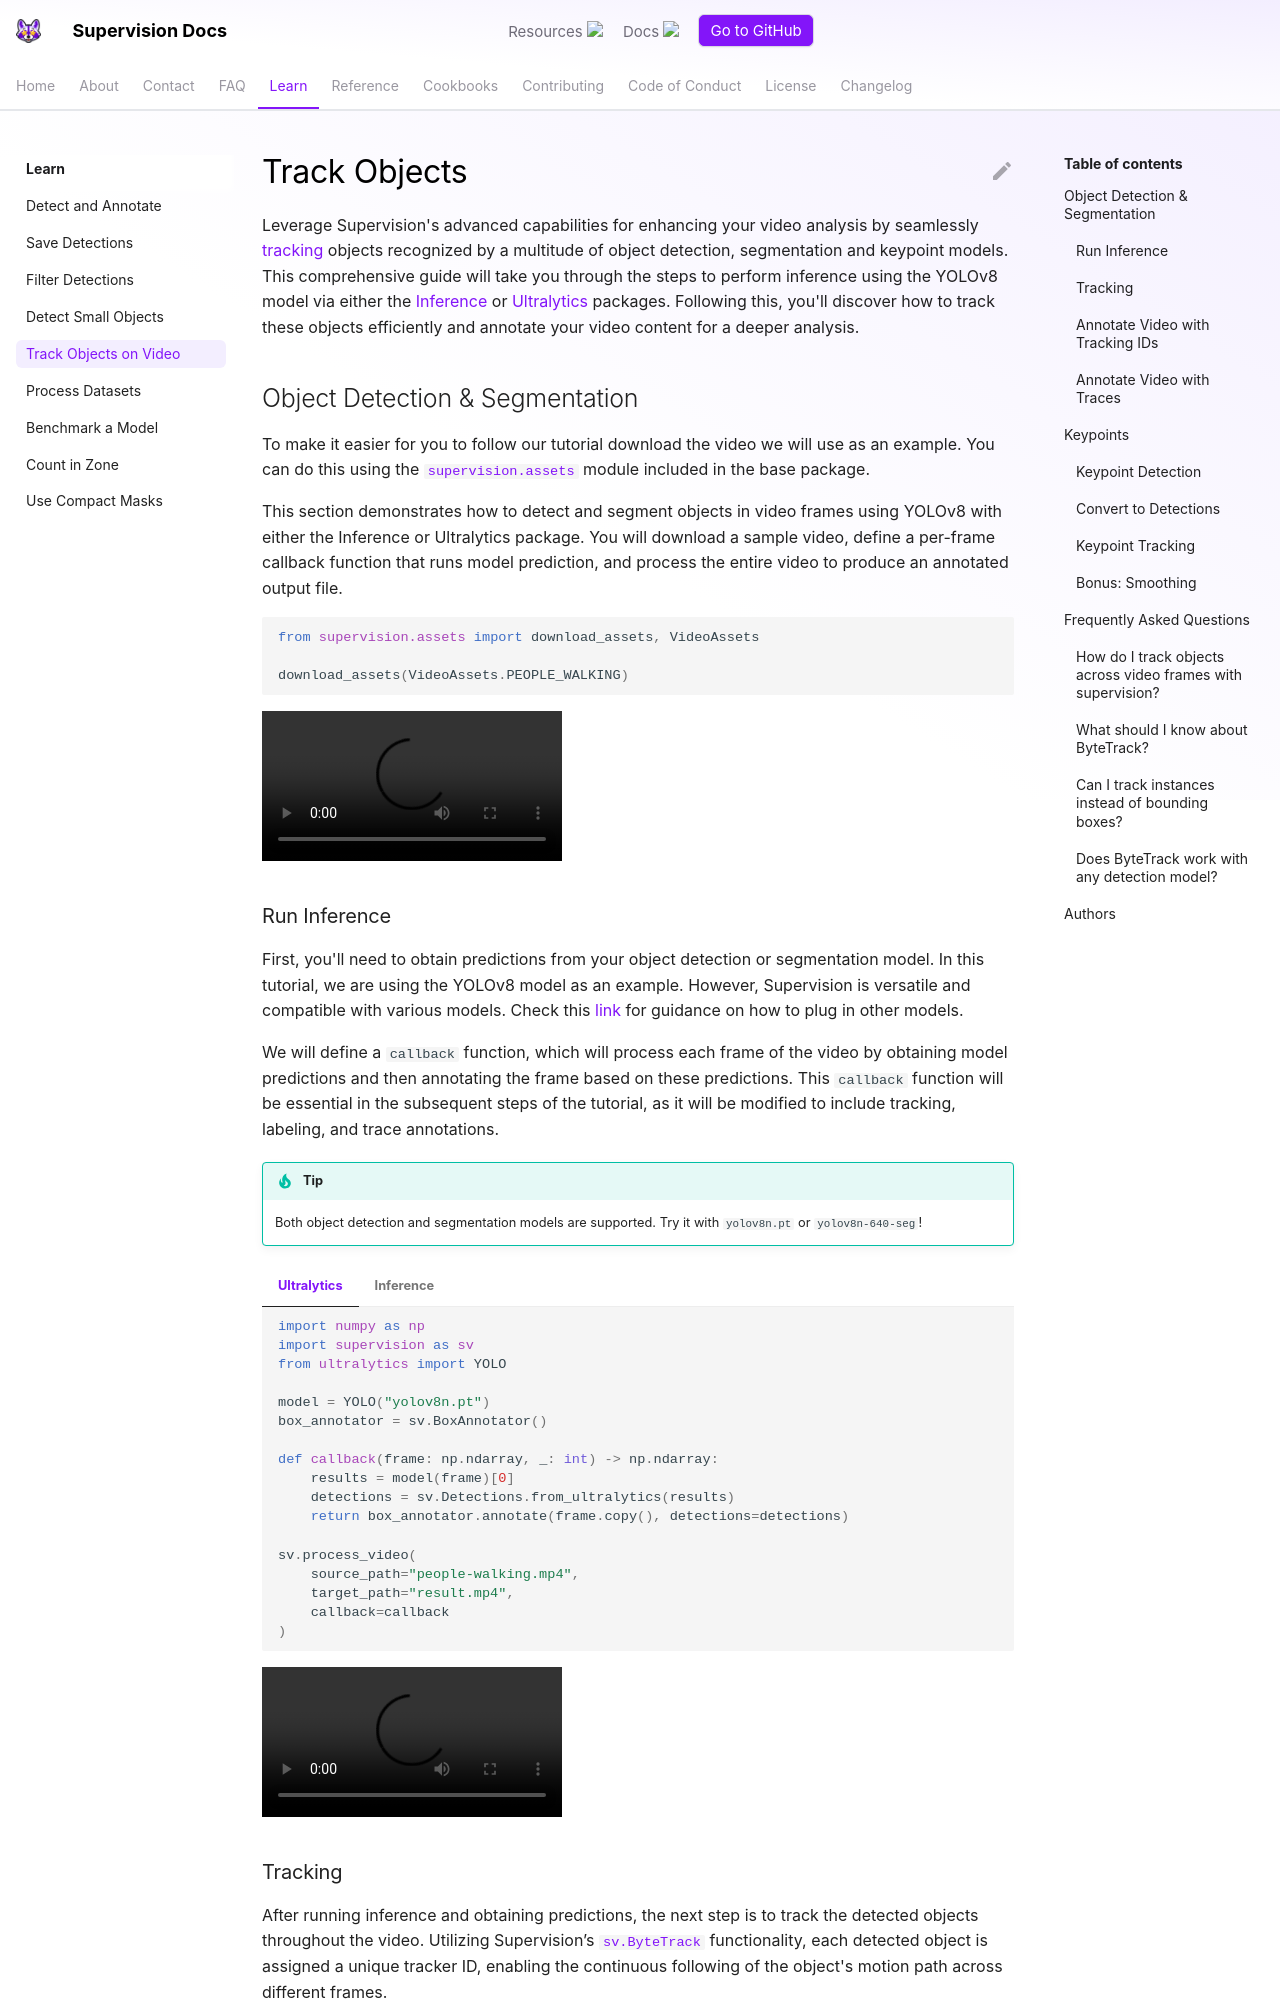

repository: CornellHalifax/dsh-u-20261026-roboflow__supervision · page: develop/how_to/track_objects/index.html · generator: mkdocs

---
comments: true
description: Track objects across video frames with ByteTrack in supervision — assign persistent IDs and analyze motion from any object detection model.
authors:
  - name: Piotr Skalski
    role: Computer Vision Engineer, Roboflow
    github: https://github.com/SkalskiP
  - name: Soumik Mandal
    role: ML Engineer, Roboflow
    github: https://github.com/soumik12345
date_modified: 2026-04-22
---

# Track Objects

Leverage Supervision's advanced capabilities for enhancing your video analysis by seamlessly [tracking](https://supervision.roboflow.com/latest/trackers/) objects recognized by a multitude of object detection, segmentation and keypoint models. This comprehensive guide will take you through the steps to perform inference using the YOLOv8 model via either the [Inference](https://github.com/roboflow/inference) or [Ultralytics](https://github.com/ultralytics/ultralytics) packages. Following this, you'll discover how to track these objects efficiently and annotate your video content for a deeper analysis.

## Object Detection & Segmentation

To make it easier for you to follow our tutorial download the video we will use as an example. You can do this using the [`supervision.assets`](https://supervision.roboflow.com/latest/assets/) module included in the base package.

This section demonstrates how to detect and segment objects in video frames using YOLOv8 with either the Inference or Ultralytics package. You will download a sample video, define a per-frame callback function that runs model prediction, and process the entire video to produce an annotated output file.

```python
from supervision.assets import download_assets, VideoAssets

download_assets(VideoAssets.PEOPLE_WALKING)
```

<video controls>
    <source src="https://media.roboflow.com/supervision/video-examples/people-walking.mp4" type="video/mp4">
</video>

### Run Inference

First, you'll need to obtain predictions from your object detection or segmentation model. In this tutorial, we are using the YOLOv8 model as an example. However, Supervision is versatile and compatible with various models. Check this [link](https://supervision.roboflow.com/latest/how_to/detect_and_annotate/#load-predictions-into-supervision) for guidance on how to plug in other models.

We will define a `callback` function, which will process each frame of the video by obtaining model predictions and then annotating the frame based on these predictions. This `callback` function will be essential in the subsequent steps of the tutorial, as it will be modified to include tracking, labeling, and trace annotations.

!!! tip

    Both object detection and segmentation models are supported. Try it with `yolov8n.pt` or `yolov8n-640-seg`!

=== "Ultralytics"

    ```{ .py }
    import numpy as np
    import supervision as sv
    from ultralytics import YOLO

    model = YOLO("yolov8n.pt")
    box_annotator = sv.BoxAnnotator()

    def callback(frame: np.ndarray, _: int) -> np.ndarray:
        results = model(frame)[0]
        detections = sv.Detections.from_ultralytics(results)
        return box_annotator.annotate(frame.copy(), detections=detections)

    sv.process_video(
        source_path="people-walking.mp4",
        target_path="result.mp4",
        callback=callback
    )
    ```

=== "Inference"

    ```{ .py }
    import numpy as np
    import supervision as sv
    from inference.models.utils import get_roboflow_model

    model = get_roboflow_model(model_id="yolov8n-640", api_key="<ROBOFLOW_API_KEY>")
    box_annotator = sv.BoxAnnotator()

    def callback(frame: np.ndarray, _: int) -> np.ndarray:
        results = model.infer(frame)[0]
        detections = sv.Detections.from_inference(results)
        return box_annotator.annotate(frame.copy(), detections=detections)

    sv.process_video(
        source_path="people-walking.mp4",
        target_path="result.mp4",
        callback=callback
    )
    ```

<video controls>
    <source src="https://media.roboflow.com/supervision/video-examples/how-to/track-objects/run-inference.mp4" type="video/mp4">
</video>
